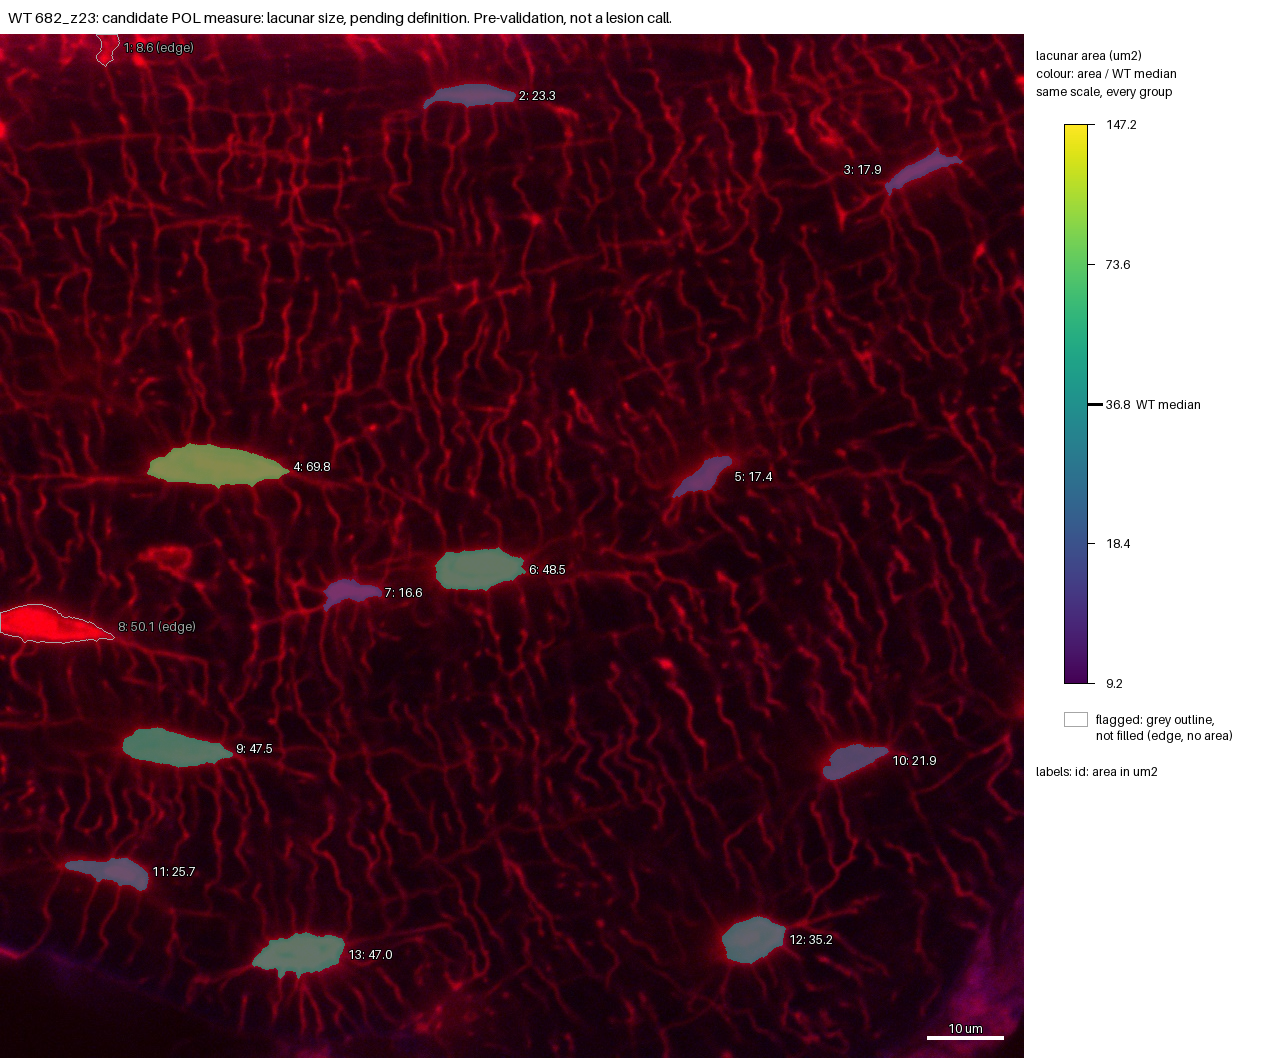

Data behind this chart, as committed beside it:
id, area_um2, ratio_to_WT_median, flag
1, 8.619, , edge
2, 23.31, 0.6334, 
3, 17.95, 0.4878, 
4, 69.83, 1.898, 
5, 17.44, 0.474, 
6, 48.47, 1.317, 
7, 16.56, 0.4502, 
8, 50.06, , edge
9, 47.49, 1.291, 
10, 21.92, 0.5958, 
11, 25.67, 0.6977, 
12, 35.2, 0.9568, 
13, 47.02, 1.278, 
